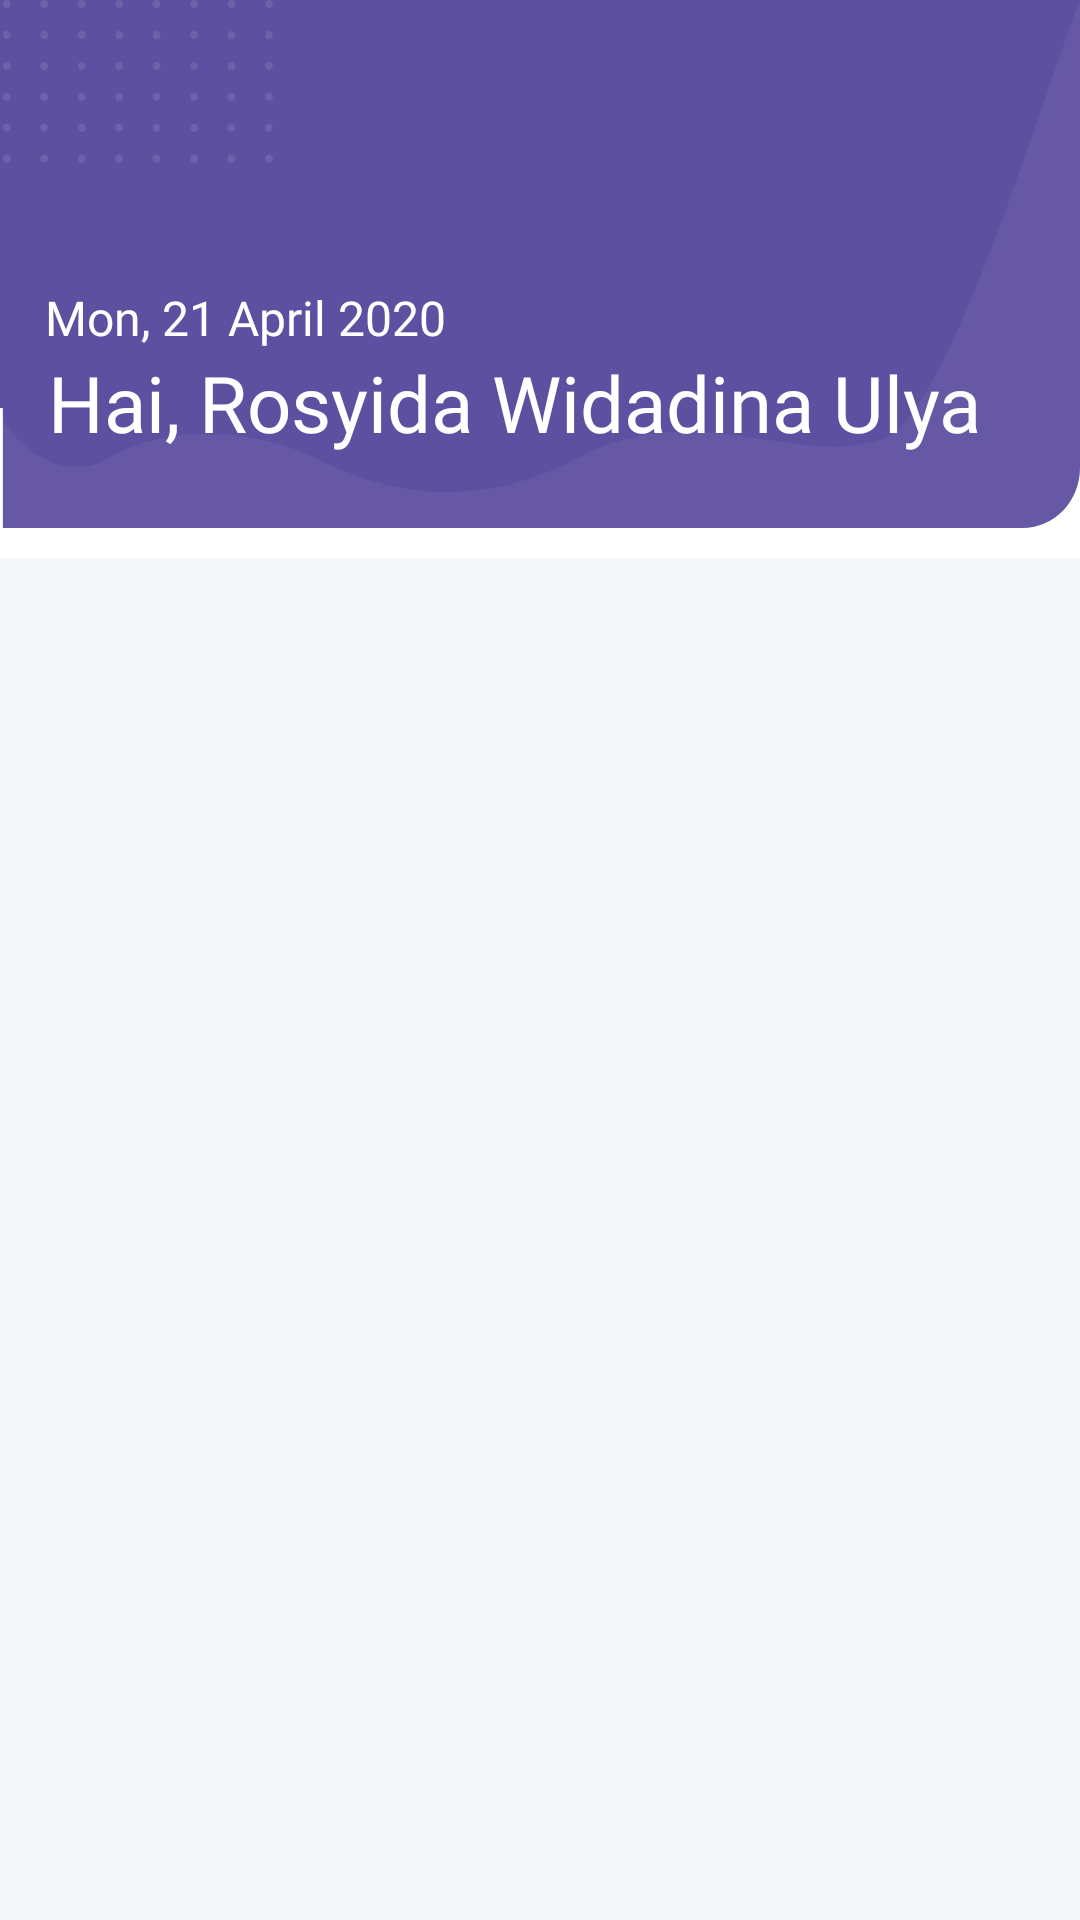

This screen was rendered from an Android layout file. Write that file and the resources it references.
<!-- AndroidManifest.xml: application theme Theme.HiringApkForEngineer -->
<!-- res/layout/fragment_home.xml -->
<?xml version="1.0" encoding="utf-8"?>
<layout
    xmlns:android="http://schemas.android.com/apk/res/android"
    xmlns:app="http://schemas.android.com/apk/res-auto"
    xmlns:tools="http://schemas.android.com/tools">
    <androidx.constraintlayout.widget.ConstraintLayout
        android:layout_width="match_parent"
        android:layout_height="match_parent"
        android:background="#F6F7F8"
        tools:context=".home.HomeFragment">

        <androidx.constraintlayout.widget.ConstraintLayout
            android:id="@+id/constraintLayout"
            android:layout_width="match_parent"
            android:layout_height="wrap_content"
            android:background="#5E50A1"
            android:orientation="vertical"
            app:layout_constraintStart_toStartOf="parent"
            app:layout_constraintTop_toTopOf="parent">

            <FrameLayout
                android:id="@+id/frameLayout"
                android:layout_width="match_parent"
                android:layout_height="50dp"
                android:layout_marginTop="136dp"
                android:background="#FFF"
                app:layout_constraintEnd_toEndOf="parent"
                app:layout_constraintHorizontal_bias="0.0"
                app:layout_constraintStart_toStartOf="parent"
                app:layout_constraintTop_toTopOf="parent" />

            <ImageView
                android:id="@+id/imageView2"
                android:layout_width="match_parent"
                android:layout_height="wrap_content"
                android:scaleType="fitXY"
                android:src="@drawable/ic_up"
                app:layout_constraintEnd_toEndOf="parent"
                app:layout_constraintStart_toStartOf="parent"
                app:layout_constraintTop_toTopOf="parent" />

            <LinearLayout
                android:layout_width="match_parent"
                android:layout_height="wrap_content"
                android:orientation="vertical"
                app:layout_constraintBottom_toTopOf="@+id/frameLayout"
                app:layout_constraintTop_toTopOf="parent">

                <TextView
                    android:layout_width="wrap_content"
                    android:layout_height="wrap_content"
                    android:layout_marginLeft="15dp"
                    android:layout_marginTop="110dp"
                    android:layout_weight="600"
                    android:fontFamily="@font/open_sans"
                    android:text="Mon, 21 April 2020"
                    android:textColor="#FFF"
                    android:textSize="16dp" />

                <LinearLayout
                    android:layout_width="match_parent"
                    android:layout_height="wrap_content"

                    android:orientation="horizontal">

                    <TextView
                        android:layout_width="wrap_content"
                        android:layout_height="wrap_content"
                        android:layout_marginLeft="16dp"
                        android:fontFamily="@font/open_sans"
                        android:text="Hai, "
                        android:textColor="#FFFF"
                        android:textSize="26dp" />

                    <TextView
                        android:id="@+id/name_at_home"
                        android:layout_width="wrap_content"
                        android:layout_height="wrap_content"
                        android:layout_weight="600"
                        android:fontFamily="@font/open_sans"
                        android:text="Rosyida Widadina Ulya"
                        android:textColor="#FFF"
                        android:textSize="26dp" />
                </LinearLayout>
            </LinearLayout>
        </androidx.constraintlayout.widget.ConstraintLayout>

        <TextView
            android:id="@+id/textView2"
            android:layout_width="wrap_content"
            android:layout_height="wrap_content"
            android:fontFamily="@font/open_sans"
            android:textColor="#1F2A36"
            android:textFontWeight="600"
            android:textSize="18dp"
            app:layout_constraintBottom_toBottomOf="parent"
            app:layout_constraintEnd_toEndOf="parent"
            app:layout_constraintHorizontal_bias="0.048"
            app:layout_constraintStart_toStartOf="parent"
            app:layout_constraintTop_toTopOf="parent"
            app:layout_constraintVertical_bias="0.266" />

        <androidx.recyclerview.widget.RecyclerView
            android:id="@+id/recyclerview_engineer"
            android:layout_width="match_parent"
            android:layout_height="wrap_content"
            app:layout_constraintBottom_toBottomOf="parent"
            app:layout_constraintEnd_toEndOf="parent"
            app:layout_constraintHorizontal_bias="1.0"
            app:layout_constraintStart_toStartOf="parent"
            app:layout_constraintTop_toBottomOf="@+id/textView2"
            app:layout_constraintVertical_bias="0.146" />


    </androidx.constraintlayout.widget.ConstraintLayout>
</layout>
<!-- resources referenced by this layout -->
<resources>
  <!-- drawable ic_up: vector/xml drawable (drawable, 9136 chars, omitted) -->
  <style name="Theme.HiringApkForEngineer" parent="Theme.MaterialComponents.DayNight.DarkActionBar">
          
          <item name="colorPrimary">@color/purple_500</item>
          <item name="colorPrimaryVariant">@color/purple_700</item>
          <item name="colorOnPrimary">@color/black</item>
          
          <item name="colorSecondary">@color/teal_200</item>
          <item name="colorSecondaryVariant">@color/teal_700</item>
          <item name="colorOnSecondary">@color/black</item>
          
          <item name="android:statusBarColor" tools:targetApi="l">?attr/colorPrimaryVariant</item>
          
      </style>
  <!-- not gathered from this repository: default colours our renderer supplied (Android Studio template values) -->
  <color name="purple_500">#FF6200EE</color>
  <color name="purple_700">#FF3700B3</color>
  <color name="teal_200">#FF03DAC5</color>
  <color name="teal_700">#FF018786</color>
  <color name="black">#FF000000</color>
</resources>
